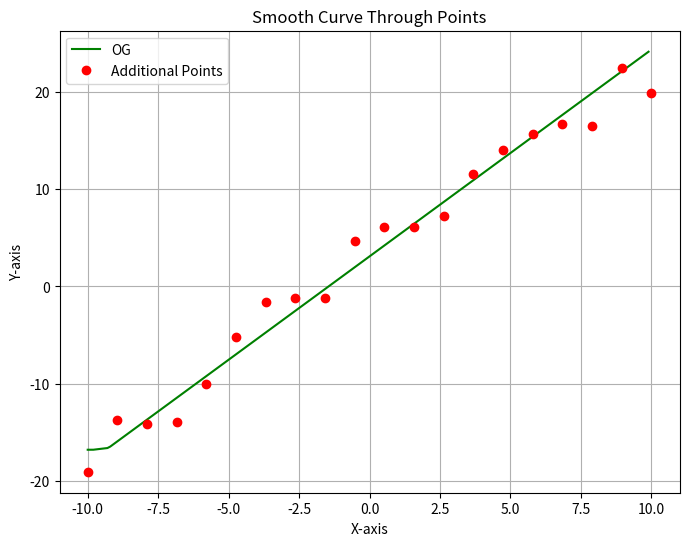

Python code for this plot:
import random
import numpy as np
import matplotlib.pyplot as plt
from scipy.interpolate import make_interp_spline

#Using a simple one neuron input + 3 neuron hidden layer + 1 neuron output
#Middle neuron was added later hence the out of order namings 

'''
           w1          w3
          /--->  b1   -----  
         /                 \
        /  w5          w6   \
Input  ------>   b4   ------->  b3 --> Output
        \                   /
         \  w2         w4  /
          \--->  b2   -----

'''

#Activation Functions
def sigmoid(x):
    return 1 / (1 + np.exp(-x))


def sigmoid_deriv(x):
    return sigmoid(x) * (1 - sigmoid(x))

def relu(x):
    """Calculate ReLU of x."""
    return max(0, x)

def relu_deriv(x):
    """Calculate the derivative of ReLU at x."""
    return 1 if x > 0 else 0

def leaky_relu(x, alpha=0.01):
    return x if x > 0 else alpha*x

def leaky_relu_deriv(x, alpha=0.01):
    return 1 if x > 0 else alpha


#Simple Neural Network
class NeuralNetwork:
    def __init__(self, activation, activation_deriv):
        self.w1 = random.uniform(-0.1, 0.1)
        self.w2 = random.uniform(-0.1, 0.1)
        self.w3 = random.uniform(-0.1, 0.1)
        self.w4 = random.uniform(-0.1, 0.1)
        self.w5 = random.uniform(-0.1, 0.1)
        self.w6 = random.uniform(-0.1, 0.1)
        self.b1 = 0
        self.b2 = 0
        self.b3 = 0
        self.b4 = 0
        self.activation = activation
        self.activation_deriv = activation_deriv


    def calc_b3_gradient(self, actual, predicted):
        if len(actual) != len(predicted):
            raise IndexError("actual size different from predicted")
        
        grad = 0
        for i in range(len(actual)):
            y = actual[i][1]
            predicted_y = predicted[i][1]

            grad += -2 * (y - predicted_y)
        
        return grad

    def calc_w3_gradient(self, actual, predicted):
        if len(actual) != len(predicted):
            raise IndexError("actual size different from predicted")
        
        grad = 0
        for i in range(len(actual)):
            x = actual[i][0]
            y = actual[i][1]
            predicted_y = predicted[i][1]

            grad += -2 * (y - predicted_y) * self.activation(self.w1*x + self.b1)
        
        return grad

    def calc_w4_gradient(self, actual, predicted):
        if len(actual) != len(predicted):
            raise IndexError("actual size different from predicted")
        
        grad = 0
        for i in range(len(actual)):
            x = actual[i][0]
            y = actual[i][1]
            predicted_y = predicted[i][1]

            grad += -2 * (y - predicted_y) * self.activation(self.w2*x + self.b2)
        
        return grad

    def calc_w6_gradient(self, actual, predicted):
        if len(actual) != len(predicted):
            raise IndexError("actual size different from predicted")
        
        grad = 0
        for i in range(len(actual)):
            x = actual[i][0]
            y = actual[i][1]
            predicted_y = predicted[i][1]

            grad += -2 * (y - predicted_y) * self.activation(self.w5*x + self.b4)
        
        return grad

    def calc_b1_gradient(self, actual, predicted):
        if len(actual) != len(predicted):
            raise IndexError("actual size different from predicted")
        
        grad = 0
        for i in range(len(actual)):
            x = actual[i][0]
            y = actual[i][1]
            predicted_y = predicted[i][1]

            grad += -2 * (y - predicted_y) * (self.w3 * self.activation_deriv(self.w1*x + self.b1))
        
        return grad


    def calc_b2_gradient(self, actual, predicted):
        if len(actual) != len(predicted):
            raise IndexError("actual size different from predicted")
        
        grad = 0
        for i in range(len(actual)):
            x = actual[i][0]
            y = actual[i][1]
            predicted_y = predicted[i][1]

            grad += -2 * (y - predicted_y) * (self.w4 * self.activation_deriv(self.w2*x + self.b2))
        
        return grad
    
    def calc_b4_gradient(self, actual, predicted):
        if len(actual) != len(predicted):
            raise IndexError("actual size different from predicted")
        
        grad = 0
        for i in range(len(actual)):
            x = actual[i][0]
            y = actual[i][1]
            predicted_y = predicted[i][1]

            grad += -2 * (y - predicted_y) * (self.w6 * self.activation_deriv(self.w5*x + self.b4))
        
        return grad

    def calc_w1_gradient(self, actual, predicted):
        if len(actual) != len(predicted):
            raise IndexError("actual size different from predicted")
        
        grad = 0
        for i in range(len(actual)):
            x = actual[i][0]
            y = actual[i][1]
            predicted_y = predicted[i][1]

            grad += -2 * (y - predicted_y) * (self.w3 * self.activation_deriv(self.w1*x + self.b1) * x)
        
        return grad

    def calc_w2_gradient(self, actual, predicted):
        if len(actual) != len(predicted):
            raise IndexError("actual size different from predicted")
        
        grad = 0
        for i in range(len(actual)):
            x = actual[i][0]
            y = actual[i][1]
            predicted_y = predicted[i][1]

            grad += -2 * (y - predicted_y) * (self.w4 * self.activation_deriv(self.w2*x + self.b2) * x)
        
        return grad

    def calc_w5_gradient(self, actual, predicted):
        if len(actual) != len(predicted):
            raise IndexError("actual size different from predicted")
        
        grad = 0
        for i in range(len(actual)):
            x = actual[i][0]
            y = actual[i][1]
            predicted_y = predicted[i][1]

            grad += -2 * (y - predicted_y) * (self.w6 * self.activation_deriv(self.w5*x + self.b4) * x)
        
        return grad

    def train(self, training_data, iterations, learning_rate):
        for i in range(iterations):
            #Calculate predicted
            predicted = []
            for i in range(len(training_data)):
                predicted.append([0, self.infer(training_data[i][0])])

            w1_grad = self.calc_w1_gradient(training_data, predicted)
            w2_grad = self.calc_w2_gradient(training_data, predicted)
            w3_grad = self.calc_w3_gradient(training_data, predicted)
            w4_grad = self.calc_w4_gradient(training_data, predicted)
            w5_grad = self.calc_w5_gradient(training_data, predicted)
            w6_grad = self.calc_w6_gradient(training_data, predicted)
            b1_grad = self.calc_b1_gradient(training_data, predicted)
            b2_grad = self.calc_b2_gradient(training_data, predicted)
            b3_grad = self.calc_b3_gradient(training_data, predicted)
            b4_grad = self.calc_b4_gradient(training_data, predicted)


            self.w1 = self.w1 - w1_grad * learning_rate
            self.w2 = self.w2 - w2_grad * learning_rate
            self.w3 = self.w3 - w3_grad * learning_rate
            self.w4 = self.w4 - w4_grad * learning_rate
            self.w5 = self.w5 - w5_grad * learning_rate
            self.w6 = self.w6 - w6_grad * learning_rate
            self.b1 = self.b1 - b1_grad * learning_rate
            self.b2 = self.b2 - b2_grad * learning_rate
            self.b3 = self.b3 - b3_grad * learning_rate
            self.b4 = self.b4 - b4_grad * learning_rate

    def infer(self, x):
        return self.b3 + (self.w3 * (self.activation(self.w1*x + self.b1))) + (self.w4 * (self.activation(self.w2*x + self.b2))) + (self.w6 * (self.activation(self.w5*x + self.b4)))

    def draw_model(self, start, end, step=0.1, additional_points=[]):
        num_steps = int((end - start) / step)
        inferences = []

        for i in range(num_steps):
            x = (i * step) + start
            inferences.append([x, nn.infer(x)])


        x, y = zip(*inferences)

        # Convert to numpy arrays
        x = np.array(x)
        y = np.array(y)

        x_additional, y_additional = zip(*additional_points)

        # Create a smooth curve
        x_smooth = np.linspace(x.min(), x.max(), 300)  # Fine x-axis for a smooth curve
        spl = make_interp_spline(x, y, k=3)  # Cubic spline
        y_smooth = spl(x_smooth)

        # Plot
        plt.figure(figsize=(8, 6))
        plt.plot(x, y, '-', label='OG', color='green')  # Smooth curve
        plt.plot(x_additional, y_additional, 'o', label='Additional Points', color='red')  # Additional points
        #plt.plot(x_smooth, y_smooth, label='Smooth Curve', color='blue')  # Smooth curve
        plt.title("Smooth Curve Through Points")
        plt.xlabel("X-axis")
        plt.ylabel("Y-axis")
        plt.legend()
        plt.grid(True)
        plt.show()


#Generate random points around the line 2x + 3
x_values = np.linspace(-10, 10, 20)  # 20 points between -10 and 10
y_values = 2 * x_values + 3 + np.random.normal(0, 2, size=x_values.shape)  # Line with noise
training_data = np.column_stack((x_values, y_values))

learning_rate = 0.0001
its = 10000

nn = NeuralNetwork(relu, relu_deriv)
nn.train(training_data, its, learning_rate)
nn.draw_model(-10, 10, additional_points=training_data)